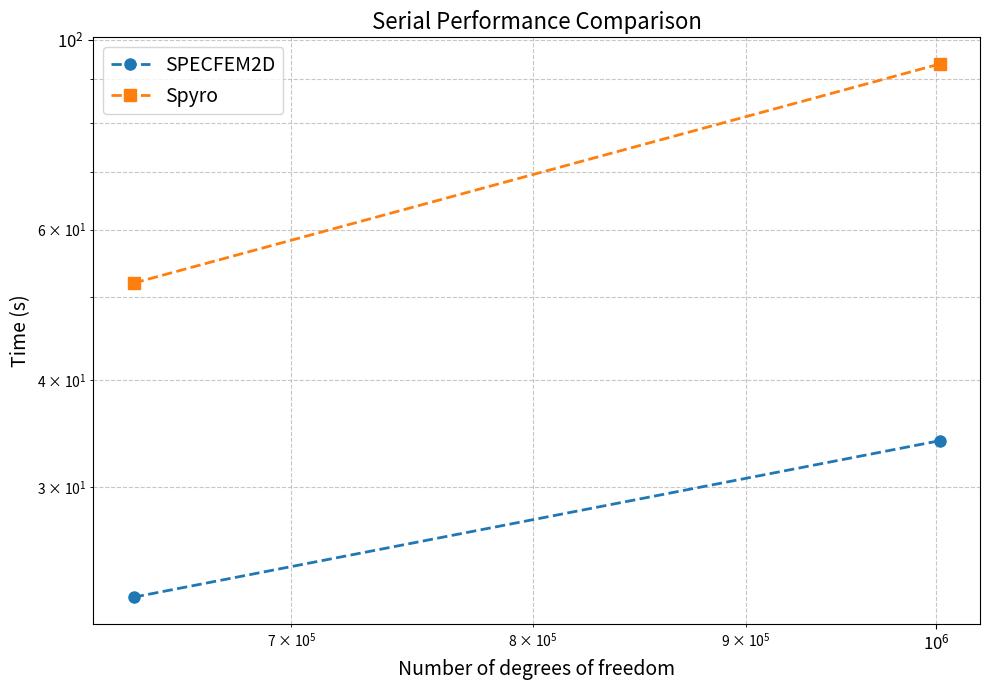
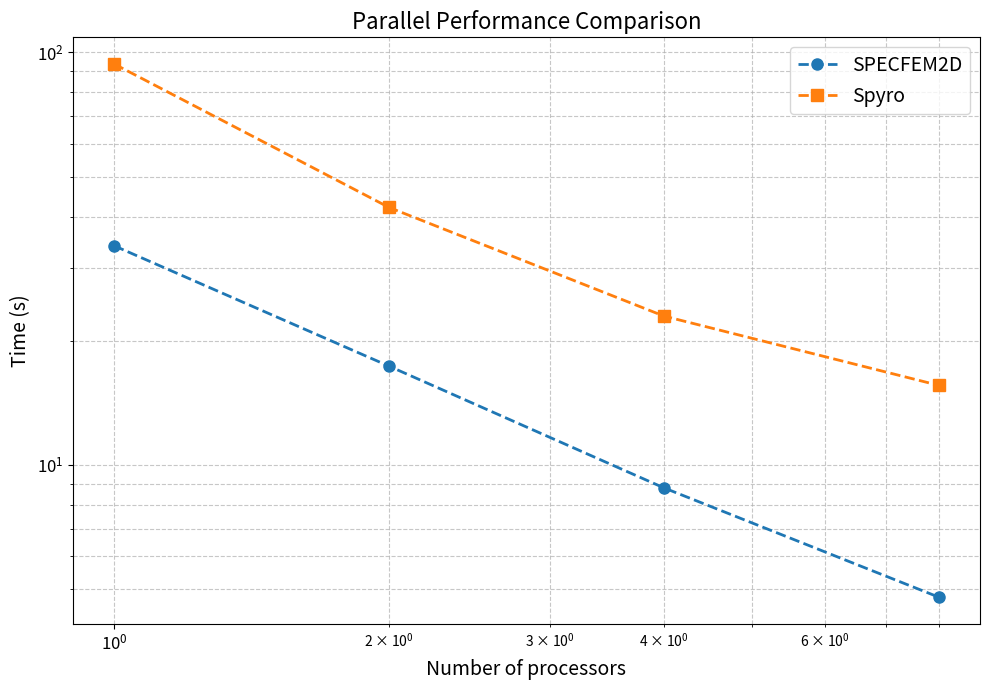

Recreate these plots in Python, in order.
"""
Performance plotting script for elastic 2D simulations.
Compares SPECFEM2D and Spyro (Firedrake) performance.
"""

import matplotlib.pyplot as plt
import numpy as np
from dataclasses import dataclass
from typing import List, Dict, Tuple, Optional, Union

# Configure matplotlib - disable LaTeX for compatibility
# plt.rc('text', usetex=True)


@dataclass
class PlotStyle:
    """Configuration for plot styling."""
    marker: str
    linestyle: str
    color: Optional[str] = None


@dataclass
class PerformanceData:
    """Container for performance measurement data."""
    measurements: List[List[float]]
    description: Optional[str] = None

    @property
    def averages(self) -> List[float]:
        """Calculate average times from repeated measurements."""
        return [np.mean(times) for times in self.measurements]


class PerformancePlotter:
    """Enhanced performance plotting class with better organization."""

    def __init__(self, figsize: Tuple[int, int] = (10, 7), fontsize: int = 14):
        self.figsize = figsize
        self.fontsize = fontsize
        self.styles = {
            'SPECFEM2D': PlotStyle(
                marker="o", linestyle="--", color='#1f77b4'
            ),
            'Spyro': PlotStyle(
                marker="s", linestyle="--", color='#ff7f0e'
            )
        }

    def create_plot(self, x_data: List[Union[int, float]],
                    y_data_dict: Dict[str, List[float]],
                    x_label: str, y_label: str,
                    title: Optional[str] = None,
                    log_scale: bool = True,
                    save_path: Optional[str] = None) -> plt.Figure:
        """Create a performance plot with enhanced styling."""
        fig, ax = plt.subplots(figsize=self.figsize)

        for label, y_data in y_data_dict.items():
            style = self.styles.get(
                label, PlotStyle(marker="o", linestyle="-")
            )

            plot_kwargs = {
                'label': label,
                'marker': style.marker,
                'linestyle': style.linestyle,
                'color': style.color,
                'markersize': 8,
                'linewidth': 2
            }

            if log_scale:
                ax.loglog(x_data, y_data, **plot_kwargs)
            else:
                ax.plot(x_data, y_data, **plot_kwargs)

        ax.set_xlabel(x_label, fontsize=self.fontsize)
        ax.set_ylabel(y_label, fontsize=self.fontsize)

        if title:
            ax.set_title(title, fontsize=self.fontsize + 2)

        ax.legend(fontsize=self.fontsize)
        ax.grid(True, which="both", ls="--", alpha=0.7)

        # Improve tick label size
        ax.tick_params(
            axis='both', which='major', labelsize=self.fontsize - 2
        )

        plt.tight_layout()

        if save_path:
            plt.savefig(save_path, dpi=300, bbox_inches='tight')

        return fig


class PerformanceDataManager:
    """Manages performance data and calculations."""

    def __init__(self):
        # Mesh configuration
        self.mesh_config = {
            'dofs': [
                # 10201, 40401,
                160801, 361201, 641601, 1002001],
            'mesh_sizes': [
                (25, 25), (50, 50), (100, 100),
                (150, 150), (200, 200), (250, 250)
            ]
        }

        # Serial performance data (3 measurements each)
        self.serial_data = {
            'specfem': PerformanceData([
                # [0.35, 0.33, 0.35],      # 10201 dofs
                # [1.33, 1.33, 1.33],      # 40401 dofs
                [5.34, 5.34, 5.36],      # 160801 dofs
                [12.46, 12.47, 12.41],   # 361201 dofs
                [22.42, 22.26, 22.18],   # 641601 dofs
                [33.88, 33.83, 34.2]     # 1002001 dofs
            ], "SPECFEM2D serial performance"),

            'firedrake': PerformanceData([
                # [2.82, 2.78, 2.81],      # 10201 dofs
                # [4.67, 4.64, 4.68],      # 40401 dofs
                [14.06, 14.15, 14.17],   # 160801 dofs
                [29.22, 30.81, 29.56],   # 361201 dofs
                [51.82, 51.96, 52.06],   # 641601 dofs
                [95.08, 92.98, 93.12]    # 1002001 dofs
            ], "Firedrake (Spyro) serial performance")
        }

        # Parallel performance data for 1M dofs (3 measurements each)
        self.parallel_data = {
            'cores': [1, 2, 4, 8
                    #   16, 24
                      ],
            'specfem': PerformanceData([
                None,                     # Will use serial time for 1 core
                [17.18, 17.18, 17.68],   # 2 cores
                [8.78, 8.81, 8.79],      # 4 cores
                [4.72, 4.81, 4.80],      # 8 cores
                # [3.19, 3.19, 3.20],      # 12 cores
                # [2.34, 2.94, 2.34],      # 16 cores
                # [1.59, 1.58, 1.57]       # 24 cores
            ], "SPECFEM2D parallel performance"),

            'firedrake': PerformanceData([
                None,                     # Will use serial time for 1 core
                [42.19, 42.00, 42.05],   # 2 cores
                [22.93, 23.24, 22.66],   # 4 cores
                [15.57, 15.58, 15.60],   # 8 cores
                # [13.30, 13.16, 13.20],   # 12 cores
                # [10.68, 10.70, 10.72],   # 16 cores
                # [9.53, 9.58, 9.57]       # 24 cores
            ], "Firedrake (Spyro) parallel performance")
        }

    def get_serial_averages(self) -> Dict[str, List[float]]:
        """Get averaged serial performance data."""
        return {
            'SPECFEM2D': self.serial_data['specfem'].averages,
            'Spyro': self.serial_data['firedrake'].averages
        }

    def get_parallel_averages(self) -> Dict[str, List[float]]:
        """Get averaged parallel performance data."""
        # Get serial averages for 1-core reference
        serial_avgs = self.get_serial_averages()

        # Prepare parallel data with 1-core reference
        specfem_parallel = [serial_avgs['SPECFEM2D'][-1]]
        firedrake_parallel = [serial_avgs['Spyro'][-1]]

        # Add parallel measurements (skip first None entry)
        parallel_measurements = self.parallel_data['specfem'].measurements[1:]
        specfem_parallel.extend([np.mean(times) for times in
                                parallel_measurements])

        parallel_firedrake = self.parallel_data['firedrake'].measurements[1:]
        firedrake_parallel.extend([np.mean(times) for times in
                                  parallel_firedrake])

        return {
            'SPECFEM2D': specfem_parallel,
            'Spyro': firedrake_parallel
        }

    def calculate_serial_performance_ratios(self) -> Dict[str, float]:
        """Calculate how many times faster SPECFEM is vs Firedrake (serial)."""
        serial_avgs = self.get_serial_averages()
        specfem_times = serial_avgs['SPECFEM2D']
        firedrake_times = serial_avgs['Spyro']

        ratios = {}
        for i, dofs in enumerate(self.mesh_config['dofs']):
            ratio = firedrake_times[i] / specfem_times[i]
            ratios[f"{dofs}_dofs"] = ratio

        return ratios

    def calculate_parallel_performance_ratios(self) -> Dict[str, float]:
        """Calculate how many times faster SPECFEM is vs Firedrake 
        (parallel)."""
        parallel_avgs = self.get_parallel_averages()
        specfem_times = parallel_avgs['SPECFEM2D']
        firedrake_times = parallel_avgs['Spyro']

        ratios = {}
        for i, cores in enumerate(self.parallel_data['cores']):
            ratio = firedrake_times[i] / specfem_times[i]
            ratios[f"{cores}_cores"] = ratio

        return ratios

    def get_performance_summary(self) -> Dict:
        """Get comprehensive performance summary including ratios."""
        serial_ratios = self.calculate_serial_performance_ratios()
        parallel_ratios = self.calculate_parallel_performance_ratios()

        # Calculate average ratios
        avg_serial_ratio = np.mean(list(serial_ratios.values())[2:])
        avg_parallel_ratio = np.mean(list(parallel_ratios.values())[2:])

        return {
            'serial_ratios': serial_ratios,
            'parallel_ratios': parallel_ratios,
            'avg_serial_ratio': avg_serial_ratio,
            'avg_parallel_ratio': avg_parallel_ratio,
            'overall_avg_ratio': np.mean([avg_serial_ratio,
                                         avg_parallel_ratio])
        }


def main():
    """Main function to generate performance plots and analysis."""
    print("Starting performance plotting script...")

    # Initialize data manager and plotter
    data_manager = PerformanceDataManager()
    plotter = PerformancePlotter()

    # Get averaged data
    serial_averages = data_manager.get_serial_averages()
    parallel_averages = data_manager.get_parallel_averages()

    print("Data loaded successfully.")
    print(f"Serial data points: {len(serial_averages['SPECFEM2D'])}")
    print(f"Parallel data points: {len(parallel_averages['SPECFEM2D'])}")

    # Serial performance plot (skip first 2 points as in original)
    serial_plot_data = {
        'SPECFEM2D': serial_averages['SPECFEM2D'][2:],
        'Spyro': serial_averages['Spyro'][2:]
    }

    print("Creating serial performance plot...")
    plotter.create_plot(
        x_data=data_manager.mesh_config['dofs'][2:],
        y_data_dict=serial_plot_data,
        x_label=r"Number of degrees of freedom",
        y_label=r"Time (s)",
        title="Serial Performance Comparison",
        save_path="serial_performance.png"
    )
    print("Serial plot saved as 'serial_performance.png'")

    # Parallel performance plot
    print("Creating parallel performance plot...")
    plotter.create_plot(
        x_data=data_manager.parallel_data['cores'],
        y_data_dict=parallel_averages,
        x_label=r"Number of processors",
        y_label=r"Time (s)",
        title="Parallel Performance Comparison",
        save_path="parallel_performance.png"
    )
    print("Parallel plot saved as 'parallel_performance.png'")

    # Calculate and display speedup
    print("\nSpeedup Analysis (24 cores vs 1 core):")
    for solver, times in parallel_averages.items():
        speedup = times[0] / times[-1]  # 1 core time / 24 core time
        efficiency = speedup / 24 * 100  # Parallel efficiency
        print(f"{solver}: {speedup:.2f}x speedup, "
              f"{efficiency:.1f}% efficiency")

    # Performance ratio analysis
    print("\n" + "="*60)
    print("PERFORMANCE RATIO ANALYSIS")
    print("="*60)
    
    summary = data_manager.get_performance_summary()
    
    print("\nSerial Performance Ratios (Firedrake/SPECFEM):")
    print("-"*50)
    for config, ratio in summary['serial_ratios'].items():
        dofs = config.replace('_dofs', '')
        print(f"  {dofs:>8} DOFs: {ratio:.2f}x")
    
    print(f"\nAverage serial ratio: {summary['avg_serial_ratio']:.2f}x")
    print(f"SPECFEM is {summary['avg_serial_ratio']:.2f}x faster than "
          f"Firedrake (serial)")
    
    print("\nParallel Performance Ratios (Firedrake/SPECFEM):")
    print("-"*50)
    for config, ratio in summary['parallel_ratios'].items():
        cores = config.replace('_cores', '')
        print(f"  {cores:>2} cores: {ratio:.2f}x")
    
    print(f"\nAverage parallel ratio: {summary['avg_parallel_ratio']:.2f}x")
    print(f"SPECFEM is {summary['avg_parallel_ratio']:.2f}x faster than "
          f"Firedrake (parallel)")
    
    print("\nOverall Summary:")
    print("-"*50)
    print(f"Overall average ratio: {summary['overall_avg_ratio']:.2f}x")
    print(f"SPECFEM is approximately {summary['overall_avg_ratio']:.2f}x "
          f"faster than Firedrake across all tests")

    print("\nScript completed successfully!")


if __name__ == "__main__":
    main()
